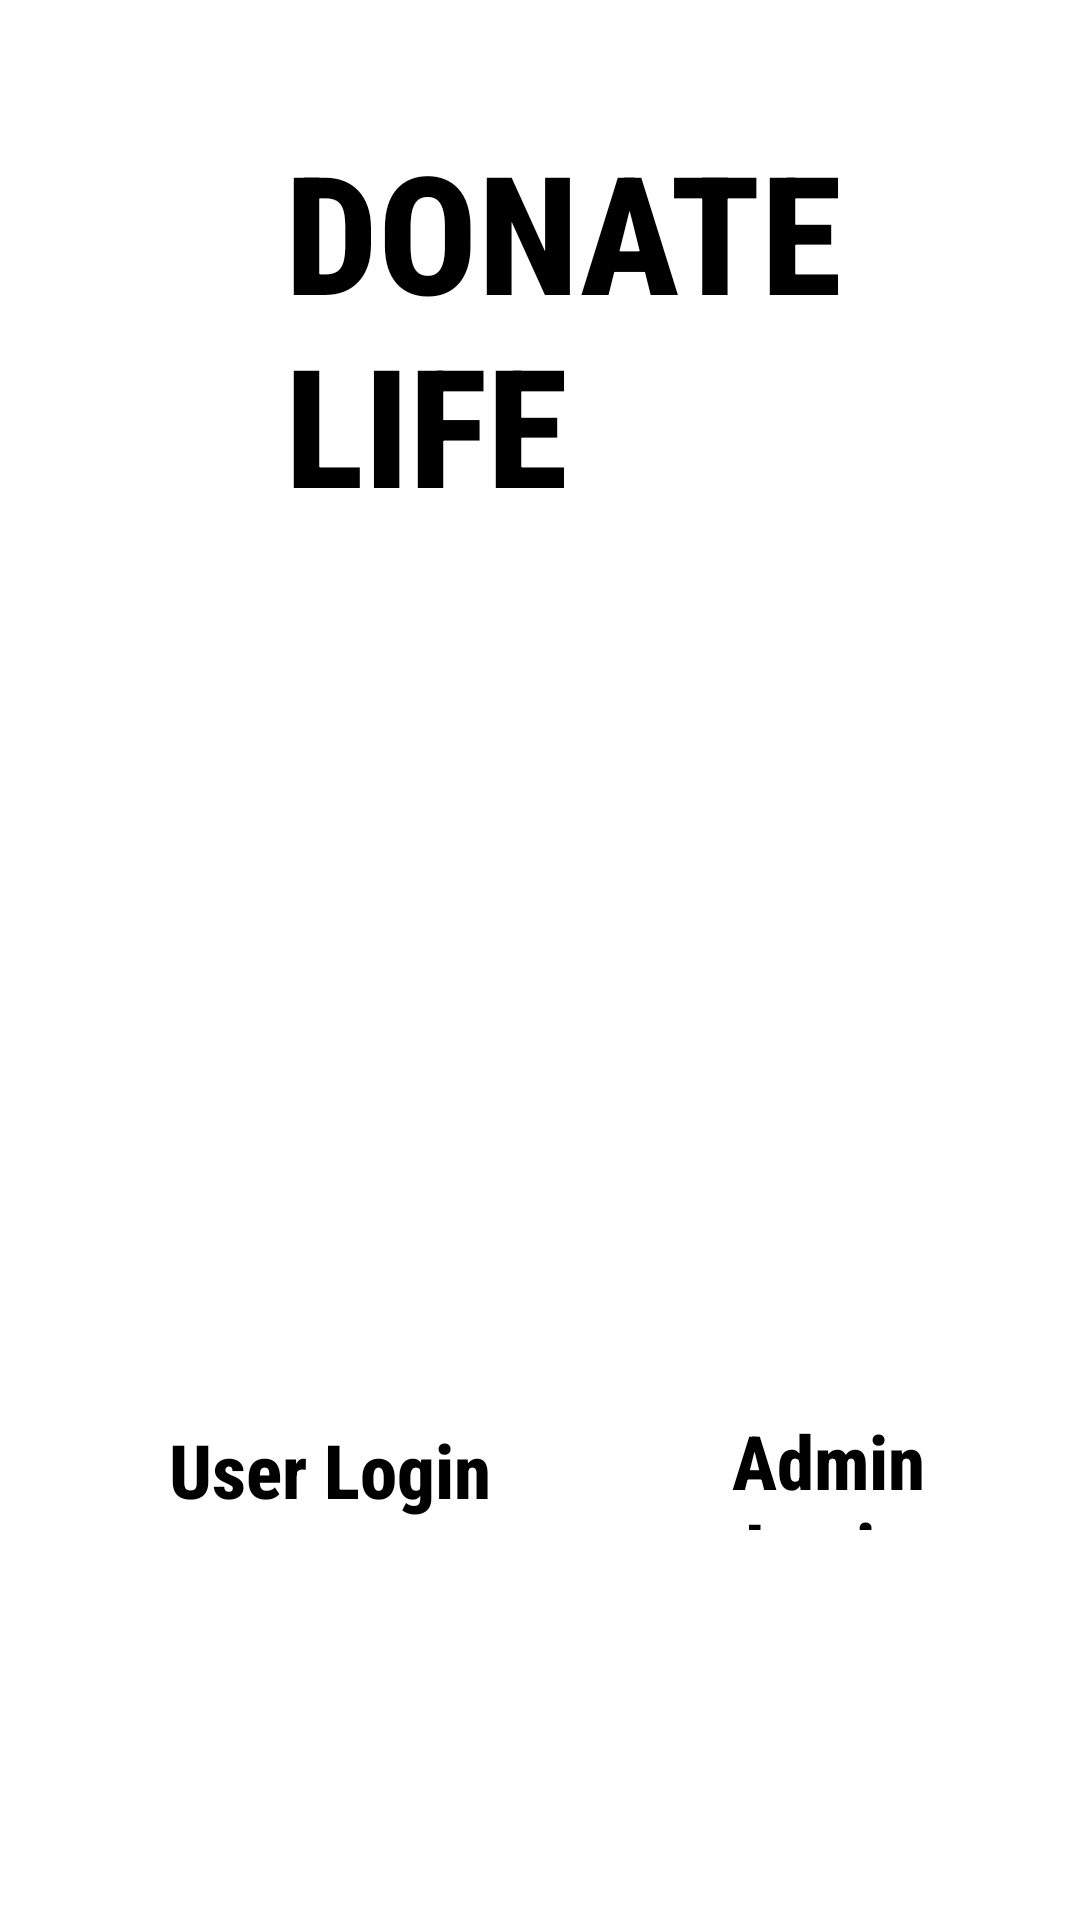

Write the Android layout XML for this screen, with the resource values it uses.
<!-- AndroidManifest.xml: application theme Theme.DonateLifeApplication -->
<!-- res/layout/activity_main.xml -->
<?xml version="1.0" encoding="utf-8"?>
<RelativeLayout xmlns:android="http://schemas.android.com/apk/res/android"
    xmlns:app="http://schemas.android.com/apk/res-auto"
    xmlns:tools="http://schemas.android.com/tools"
    android:layout_width="match_parent"
    android:layout_height="match_parent"
    android:padding="10dp"
    android:background="@drawable/first"
    tools:context=".donatelifeapplication.MainActivity">

    <TextView
        android:layout_width="wrap_content"
        android:layout_height="wrap_content"
        android:layout_marginTop="30dp"
        android:layout_marginLeft="85dp"
        android:fontFamily="sans-serif-condensed-medium"
        android:text="DONATE LIFE"
        android:textColor="@color/black"
        android:textSize="55dp"
        android:textStyle="bold">
    </TextView>

    <Button
        android:id="@+id/user"
        style="@style/Widget.AppCompat.Button.Borderless.Colored"
        android:layout_width="200dp"
        android:layout_height="60dp"
        android:layout_marginTop="450dp"
        android:fontFamily="sans-serif-condensed-medium"
        android:text="User Login"
        android:textAllCaps="false"
        android:textColor="@color/black"
        android:textSize="25dp"
        android:textStyle="bold">
    </Button>

    <Button
        android:id="@+id/admin"
        style="@style/Widget.AppCompat.Button.Borderless.Colored"
        android:layout_width="200dp"
        android:layout_height="60dp"
        android:layout_marginLeft="192dp"
        android:layout_marginTop="450dp"
        android:fontFamily="sans-serif-condensed-medium"
        android:text="Admin Login"
        android:textAllCaps="false"
        android:textColor="@color/black"
        android:textSize="25dp"
        android:textStyle="bold">
    </Button>



</RelativeLayout>
<!-- resources referenced by this layout -->
<resources>
  <style name="Theme.DonateLifeApplication" parent="Theme.MaterialComponents.DayNight.DarkActionBar">
          
          <item name="colorPrimary">@color/purple_500</item>
          <item name="colorPrimaryVariant">@color/purple_700</item>
          <item name="colorOnPrimary">@color/white</item>
          
          <item name="colorSecondary">@color/teal_200</item>
          <item name="colorSecondaryVariant">@color/teal_700</item>
          <item name="colorOnSecondary">@color/black</item>
          
          <item name="android:statusBarColor" tools:targetApi="l">?attr/colorPrimaryVariant</item>
          
      </style>
  <!-- not gathered from this repository: default colours our renderer supplied (Android Studio template values) -->
  <color name="purple_500">#FF6200EE</color>
  <color name="purple_700">#FF3700B3</color>
  <color name="teal_200">#FF03DAC5</color>
  <color name="teal_700">#FF018786</color>
  <color name="black">#FF000000</color>
  <color name="white">#FFFFFFFF</color>
</resources>
